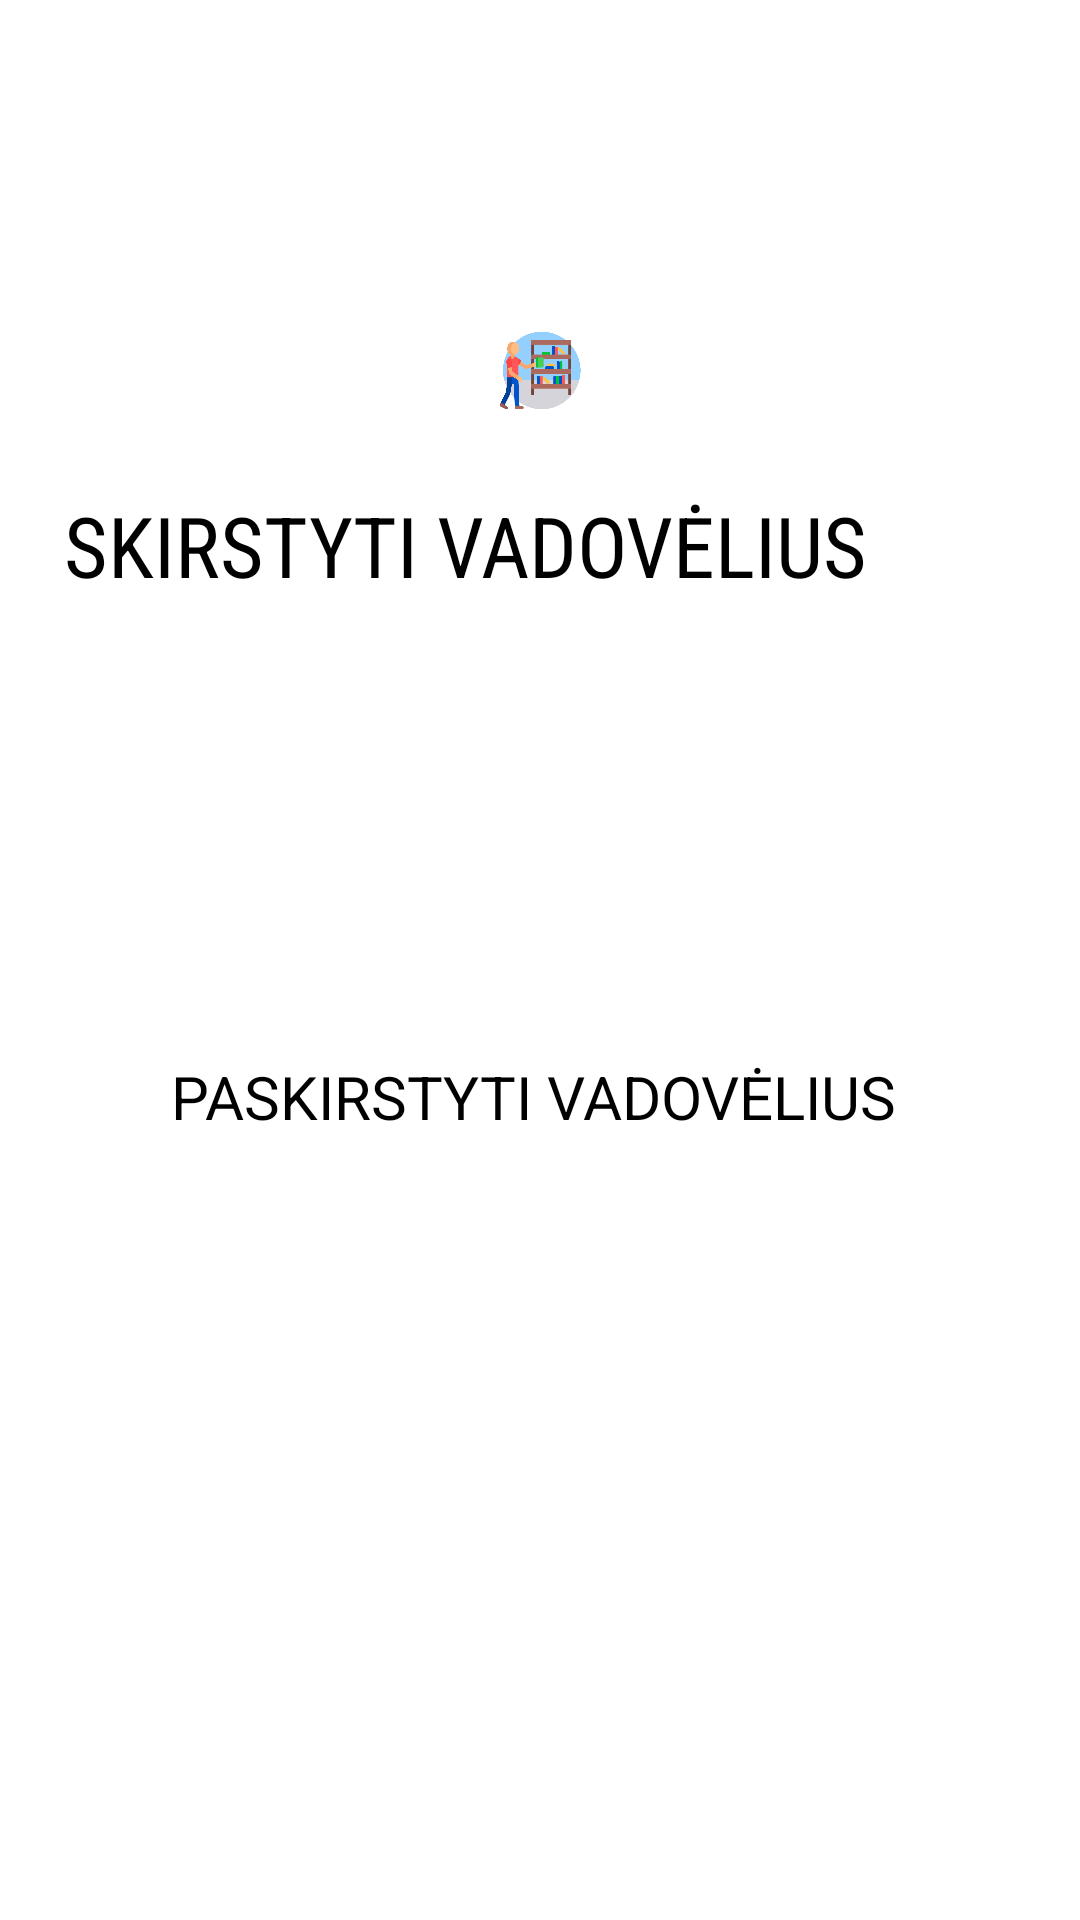

Reconstruct the res/layout file that produces this screen, plus the resources it refers to.
<!-- AndroidManifest.xml: application theme Theme.MyFirebaseTest -->
<!-- res/layout/activity_issue_book.xml -->
<?xml version="1.0" encoding="utf-8"?>
<androidx.constraintlayout.widget.ConstraintLayout xmlns:android="http://schemas.android.com/apk/res/android"
    xmlns:app="http://schemas.android.com/apk/res-auto"
    xmlns:tools="http://schemas.android.com/tools"
    android:id="@+id/relativeLayout"
    android:layout_width="match_parent"
    android:layout_height="match_parent"
    android:background="@drawable/blue_background"
    android:padding="10dp"
    tools:context=".IssueBookActivity">


    <ImageView
        android:id="@+id/bookLogo"
        android:layout_width="0dp"
        android:layout_height="0dp"
        android:layout_marginStart="48dp"
        android:layout_marginTop="100dp"
        android:layout_marginEnd="48dp"
        android:layout_marginBottom="26dp"
        android:src="@drawable/library"
        app:layout_constraintBottom_toTopOf="@+id/addBookTitle"
        app:layout_constraintEnd_toEndOf="@+id/BookTitleSpinner"
        app:layout_constraintStart_toStartOf="@+id/BookTitleSpinner"
        app:layout_constraintTop_toTopOf="parent" />

    <TextView
        android:id="@+id/addBookTitle"
        android:layout_width="wrap_content"
        android:layout_height="wrap_content"
        android:layout_marginEnd="14dp"
        android:layout_marginBottom="19dp"
        android:fontFamily="sans-serif-condensed"
        android:gravity="center"
        android:text="SKIRSTYTI VADOVĖLIUS"
        android:textColor="@color/black"
        android:textSize="28sp"
        app:layout_constraintBottom_toTopOf="@+id/BookTitleSpinner"
        app:layout_constraintEnd_toEndOf="@+id/BookTitleSpinner"
        app:layout_constraintTop_toBottomOf="@+id/bookLogo" />

    <Spinner
        android:id="@+id/BookTitleSpinner"
        android:layout_width="0dp"
        android:layout_height="wrap_content"
        android:layout_marginBottom="21dp"
        app:layout_constraintBottom_toTopOf="@+id/GroupTitleSpinner"
        app:layout_constraintEnd_toEndOf="@+id/GroupTitleSpinner"
        app:layout_constraintStart_toStartOf="@+id/GroupTitleSpinner"
        app:layout_constraintTop_toBottomOf="@+id/addBookTitle" />

    <Spinner
        android:id="@+id/GroupTitleSpinner"
        android:layout_width="0dp"
        android:layout_height="wrap_content"
        android:layout_marginStart="47dp"
        android:layout_marginEnd="47dp"
        android:layout_marginBottom="23dp"
        app:layout_constraintBottom_toTopOf="@+id/seekBarTooltip"
        app:layout_constraintEnd_toEndOf="parent"
        app:layout_constraintStart_toStartOf="parent"
        app:layout_constraintTop_toBottomOf="@+id/BookTitleSpinner" />

    <SeekBar
        android:id="@+id/seekBar"
        android:layout_width="0dp"
        android:layout_height="0dp"
        android:layout_marginStart="9dp"
        android:layout_marginEnd="9dp"
        android:layout_marginBottom="25dp"
        android:enabled="false"
        android:max="0"
        app:layout_constraintBottom_toTopOf="@+id/paskrstytiButton"
        app:layout_constraintEnd_toEndOf="parent"
        app:layout_constraintStart_toStartOf="parent"
        app:layout_constraintTop_toBottomOf="@+id/seekBarTooltip" />

    <TextView
        android:id="@+id/seekBarTooltip"
        android:layout_width="60dp"
        android:layout_height="0dp"
        android:layout_below="@id/seekBar"
        android:layout_alignParentBottom="true"
        android:layout_marginBottom="10dp"
        android:background="?attr/actionModeSplitBackground"
        android:gravity="center"
        android:text=""
        android:textColor="@android:color/white"
        android:textSize="11sp"
        android:visibility="invisible"
        app:layout_constraintBottom_toTopOf="@+id/seekBar"
        app:layout_constraintEnd_toEndOf="@+id/GroupTitleSpinner"
        app:layout_constraintStart_toStartOf="@+id/GroupTitleSpinner"
        app:layout_constraintTop_toBottomOf="@+id/GroupTitleSpinner" />

    <Button
        android:id="@+id/paskrstytiButton"
        android:layout_width="0dp"
        android:layout_height="wrap_content"
        android:layout_marginStart="47dp"
        android:layout_marginEnd="47dp"
        android:layout_marginBottom="251dp"
        android:text="PASKIRSTYTI VADOVĖLIUS"
        android:textSize="20sp"
        app:layout_constraintBottom_toBottomOf="parent"
        app:layout_constraintEnd_toEndOf="parent"
        app:layout_constraintStart_toStartOf="parent"
        app:layout_constraintTop_toBottomOf="@+id/seekBar" />

</androidx.constraintlayout.widget.ConstraintLayout>
<!-- resources referenced by this layout -->
<resources>
  <color name="black">#FF000000</color>
  <!-- drawable library: png bitmap (drawable, 28546 bytes) -->
</resources>
